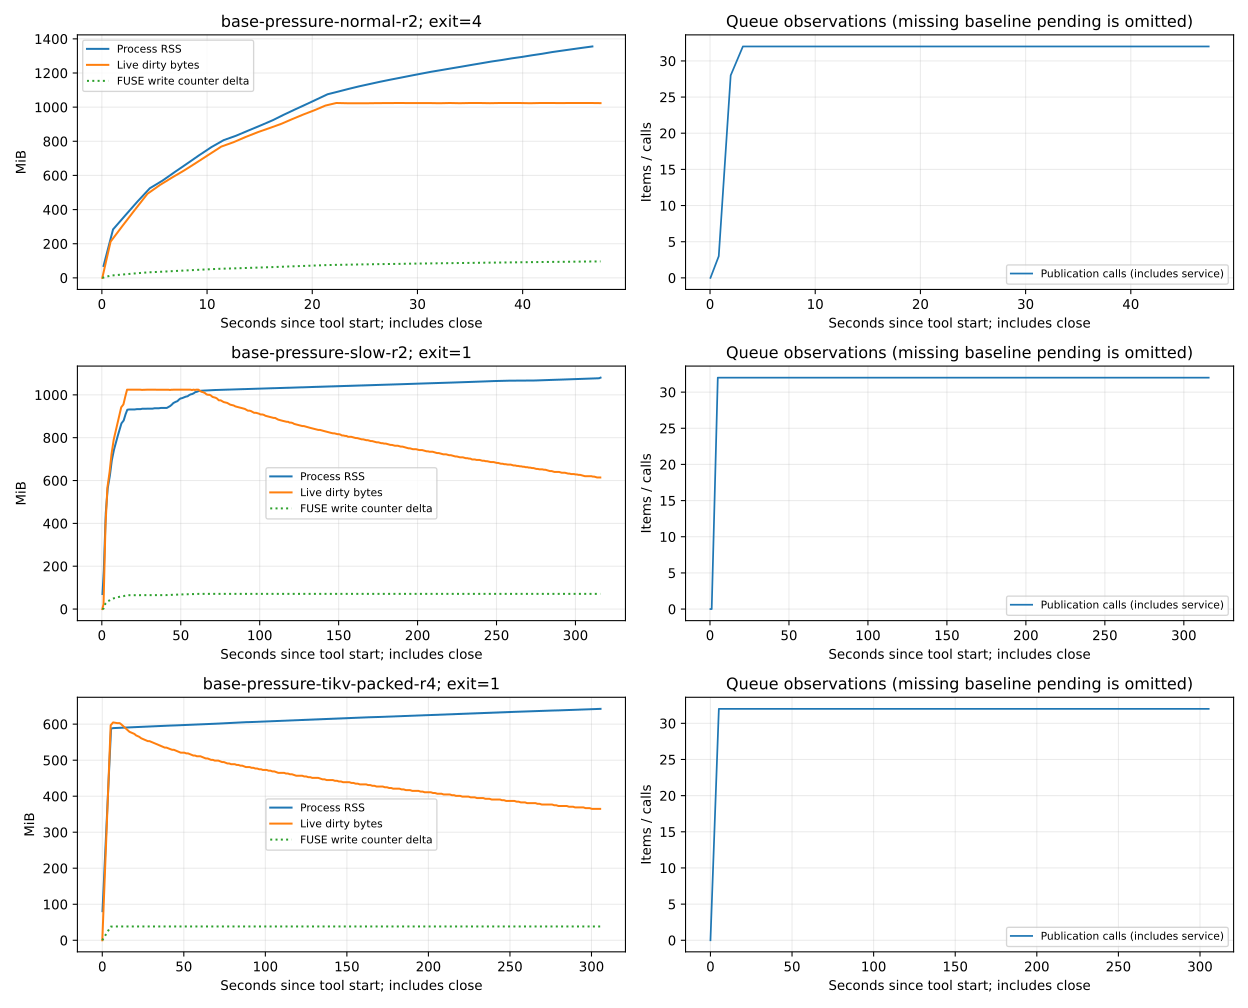

The table this chart was drawn from, first rows:
cell, elapsed_s, brewfs_buffer_dirty_bytes, brewfs_buffer_read_bytes, brewfs_cache_hit_ratio, brewfs_cache_hits_total, brewfs_cache_misses_total, brewfs_cache_requests_total, brewfs_fuse_attr_valid_ns, brewfs_fuse_create_ops_total, brewfs_fuse_entry_valid_ns, brewfs_fuse_flush_avg_lat_us, brewfs_fuse_flush_lat_us_total, brewfs_fuse_flush_ops_total, brewfs_fuse_getattr_lat_us_total, brewfs_fuse_getattr_ops_total, brewfs_fuse_lookup_lat_us_total, brewfs_fuse_lookup_ops_total, brewfs_fuse_open_ops_total, brewfs_fuse_read_avg_lat_us, brewfs_fuse_read_bytes_total, brewfs_fuse_read_lat_us_total, brewfs_fuse_read_ops_total, brewfs_fuse_readdir_ops_total
base-pressure-normal-r2, 0.04135, 0.0, 0.0, 0.0, 0.0, 1.0, 1.0, 951106002, 0.0, 0.0, 0.0, 0.0, 0.0, 2165, 9.0, 944.0, 10.0, 0.0, 955.5, 28.0, 1911, 2.0, 0.0
base-pressure-normal-r2, 0.8295, 222560256, 0.0, 0.0, 0.0, 1.0, 1.0, 714278002, 0.0, 704733310, 0.0, 0.0, 0.0, 4042, 19.0, 2711, 35.0, 0.0, 955.5, 28.0, 1911, 2.0, 0.0
base-pressure-normal-r2, 1.964, 319684608, 0.0, 0.0, 0.0, 1.0, 1.0, 981270104, 0.0, 704733310, 0.0, 0.0, 0.0, 25083, 22.0, 2711, 35.0, 0.0, 955.5, 28.0, 1911, 2.0, 0.0
base-pressure-normal-r2, 3.125, 417005568, 0.0, 0.0, 0.0, 1.0, 1.0, 966753945, 0.0, 704733310, 0.0, 0.0, 0.0, 61236, 25.0, 2711, 35.0, 0.0, 955.5, 28.0, 1911, 2.0, 0.0
base-pressure-normal-r2, 4.332, 516358144, 0.0, 0.0, 0.0, 1.0, 1.0, 969938090, 0.0, 704733310, 0.0, 0.0, 0.0, 94060, 28.0, 2711, 35.0, 0.0, 955.5, 28.0, 1911, 2.0, 0.0
base-pressure-normal-r2, 5.513, 570097664, 0.0, 0.0, 0.0, 1.0, 1.0, 978247075, 0.0, 704733310, 0.0, 0.0, 0.0, 118580, 31.0, 2711, 35.0, 0.0, 955.5, 28.0, 1911, 2.0, 0.0
base-pressure-normal-r2, 6.671, 616169472, 0.0, 0.0, 0.0, 1.0, 1.0, 993203691, 0.0, 704733310, 0.0, 0.0, 0.0, 128224, 34.0, 2711, 35.0, 0.0, 955.5, 28.0, 1911, 2.0, 0.0
base-pressure-normal-r2, 7.835, 660275200, 0.0, 0.0, 0.0, 1.0, 1.0, 996593454, 0.0, 704733310, 0.0, 0.0, 0.0, 133910, 37.0, 2711, 35.0, 0.0, 955.5, 28.0, 1911, 2.0, 0.0
base-pressure-normal-r2, 9, 708050944, 0.0, 0.0, 0.0, 1.0, 1.0, 992273790, 0.0, 704733310, 0.0, 0.0, 0.0, 144236, 40.0, 2711, 35.0, 0.0, 955.5, 28.0, 1911, 2.0, 0.0
base-pressure-normal-r2, 10.2, 758120448, 0.0, 0.0, 0.0, 1.0, 1.0, 999349948, 0.0, 704733310, 0.0, 0.0, 0.0, 147055, 43.0, 2711, 35.0, 0.0, 955.5, 28.0, 1911, 2.0, 0.0
base-pressure-normal-r2, 11.35, 806223872, 0.0, 0.0, 0.0, 1.0, 1.0, 984326944, 0.0, 704733310, 0.0, 0.0, 0.0, 165639, 46.0, 2711, 35.0, 0.0, 955.5, 28.0, 1911, 2.0, 0.0
base-pressure-normal-r2, 12.52, 833355776, 0.0, 0.0, 0.0, 1.0, 1.0, 990099321, 0.0, 704733310, 0.0, 0.0, 0.0, 178544, 49.0, 2711, 35.0, 0.0, 955.5, 28.0, 1911, 2.0, 0.0
base-pressure-normal-r2, 13.68, 865599488, 0.0, 0.0, 0.0, 1.0, 1.0, 990322378, 0.0, 704733310, 0.0, 0.0, 0.0, 191207, 52.0, 2711, 35.0, 0.0, 955.5, 28.0, 1911, 2.0, 0.0
base-pressure-normal-r2, 14.88, 896073728, 0.0, 0.0, 0.0, 1.0, 1.0, 995018647, 0.0, 704733310, 0.0, 0.0, 0.0, 198554, 55.0, 2711, 35.0, 0.0, 955.5, 28.0, 1911, 2.0, 0.0
base-pressure-normal-r2, 16.02, 921763840, 0.0, 0.0, 0.0, 1.0, 1.0, 999004554, 0.0, 704733310, 0.0, 0.0, 0.0, 202038, 58.0, 2711, 35.0, 0.0, 955.5, 28.0, 1911, 2.0, 0.0
base-pressure-normal-r2, 17.07, 946405376, 0.0, 0.0, 0.0, 1.0, 1.0, 996558795, 0.0, 704733310, 0.0, 0.0, 0.0, 208625, 61.0, 2711, 35.0, 0.0, 955.5, 28.0, 1911, 2.0, 0.0
base-pressure-normal-r2, 18.09, 974848000, 0.0, 0.0, 0.0, 1.0, 1.0, 995268028, 0.0, 704733310, 0.0, 0.0, 0.0, 216342, 64.0, 2711, 35.0, 0.0, 955.5, 28.0, 1911, 2.0, 0.0
base-pressure-normal-r2, 19.14, 1002897408, 0.0, 0.0, 0.0, 1.0, 1.0, 997342416, 0.0, 704733310, 0.0, 0.0, 0.0, 221370, 67.0, 2711, 35.0, 0.0, 955.5, 28.0, 1911, 2.0, 0.0
base-pressure-normal-r2, 20.18, 1028784128, 0.0, 0.0, 0.0, 1.0, 1.0, 993659959, 0.0, 704733310, 0.0, 0.0, 0.0, 230089, 70.0, 2711, 35.0, 0.0, 955.5, 28.0, 1911, 2.0, 0.0
base-pressure-normal-r2, 21.25, 1058144256, 0.0, 0.0, 0.0, 1.0, 1.0, 993789829, 0.0, 704733310, 0.0, 0.0, 0.0, 238871, 73.0, 2711, 35.0, 0.0, 955.5, 28.0, 1911, 2.0, 0.0
base-pressure-normal-r2, 22.29, 1074003968, 0.0, 0.0, 0.0, 1.0, 1.0, 997829663, 0.0, 704733310, 0.0, 0.0, 0.0, 243633, 76.0, 2711, 35.0, 0.0, 955.5, 28.0, 1911, 2.0, 0.0
base-pressure-normal-r2, 23.31, 1072496640, 0.0, 0.0, 0.0, 1.0, 1.0, 998312860, 0.0, 704733310, 0.0, 0.0, 0.0, 247511, 79.0, 2711, 35.0, 0.0, 955.5, 28.0, 1911, 2.0, 0.0
base-pressure-normal-r2, 24.27, 1072234496, 0.0, 0.0, 0.0, 1.0, 1.0, 998312860, 0.0, 704733310, 0.0, 0.0, 0.0, 249953, 81.0, 2711, 35.0, 0.0, 955.5, 28.0, 1911, 2.0, 0.0
base-pressure-normal-r2, 25.28, 1072431104, 0.0, 0.0, 0.0, 1.0, 1.0, 998384553, 0.0, 704733310, 0.0, 0.0, 0.0, 253790, 84.0, 2711, 35.0, 0.0, 955.5, 28.0, 1911, 2.0, 0.0
base-pressure-normal-r2, 26.24, 1073283072, 0.0, 0.0, 0.0, 1.0, 1.0, 998384553, 0.0, 704733310, 0.0, 0.0, 0.0, 256416, 86.0, 2711, 35.0, 0.0, 955.5, 28.0, 1911, 2.0, 0.0
base-pressure-normal-r2, 27.23, 1073479680, 0.0, 0.0, 0.0, 1.0, 1.0, 998345809, 0.0, 704733310, 0.0, 0.0, 0.0, 260331, 89.0, 2711, 35.0, 0.0, 955.5, 28.0, 1911, 2.0, 0.0
base-pressure-normal-r2, 28.19, 1074003968, 0.0, 0.0, 0.0, 1.0, 1.0, 998345809, 0.0, 704733310, 0.0, 0.0, 0.0, 262602, 91.0, 2711, 35.0, 0.0, 955.5, 28.0, 1911, 2.0, 0.0
base-pressure-normal-r2, 29.17, 1073610752, 0.0, 0.0, 0.0, 1.0, 1.0, 998253346, 0.0, 704733310, 0.0, 0.0, 0.0, 266664, 94.0, 2711, 35.0, 0.0, 955.5, 28.0, 1911, 2.0, 0.0
base-pressure-normal-r2, 30.15, 1073414144, 0.0, 0.0, 0.0, 1.0, 1.0, 998253346, 0.0, 704733310, 0.0, 0.0, 0.0, 268888, 96.0, 2711, 35.0, 0.0, 955.5, 28.0, 1911, 2.0, 0.0
base-pressure-normal-r2, 31.13, 1073610752, 0.0, 0.0, 0.0, 1.0, 1.0, 998127676, 0.0, 704733310, 0.0, 0.0, 0.0, 273041, 99.0, 2711, 35.0, 0.0, 955.5, 28.0, 1911, 2.0, 0.0
base-pressure-normal-r2, 32.09, 1072562176, 0.0, 0.0, 0.0, 1.0, 1.0, 998127676, 0.0, 704733310, 0.0, 0.0, 0.0, 275400, 101.0, 2711, 35.0, 0.0, 955.5, 28.0, 1911, 2.0, 0.0
base-pressure-normal-r2, 33.07, 1074003968, 0.0, 0.0, 0.0, 1.0, 1.0, 999208641, 0.0, 704733310, 0.0, 0.0, 0.0, 278409, 104.0, 2711, 35.0, 0.0, 955.5, 28.0, 1911, 2.0, 0.0
base-pressure-normal-r2, 34.02, 1072693248, 0.0, 0.0, 0.0, 1.0, 1.0, 999208641, 0.0, 704733310, 0.0, 0.0, 0.0, 280434, 106.0, 2711, 35.0, 0.0, 955.5, 28.0, 1911, 2.0, 0.0
base-pressure-normal-r2, 34.99, 1074003968, 0.0, 0.0, 0.0, 1.0, 1.0, 999056151, 0.0, 704733310, 0.0, 0.0, 0.0, 283448, 109.0, 2711, 35.0, 0.0, 955.5, 28.0, 1911, 2.0, 0.0
base-pressure-normal-r2, 35.93, 1074003968, 0.0, 0.0, 0.0, 1.0, 1.0, 999056151, 0.0, 704733310, 0.0, 0.0, 0.0, 285529, 111.0, 2711, 35.0, 0.0, 955.5, 28.0, 1911, 2.0, 0.0
base-pressure-normal-r2, 36.89, 1072889856, 0.0, 0.0, 0.0, 1.0, 1.0, 999068188, 0.0, 704733310, 0.0, 0.0, 0.0, 288735, 114.0, 2711, 35.0, 0.0, 955.5, 28.0, 1911, 2.0, 0.0
base-pressure-normal-r2, 37.84, 1074003968, 0.0, 0.0, 0.0, 1.0, 1.0, 999068188, 0.0, 704733310, 0.0, 0.0, 0.0, 291040, 116.0, 2711, 35.0, 0.0, 955.5, 28.0, 1911, 2.0, 0.0
base-pressure-normal-r2, 38.8, 1074003968, 0.0, 0.0, 0.0, 1.0, 1.0, 998375350, 0.0, 704733310, 0.0, 0.0, 0.0, 295455, 119.0, 2711, 35.0, 0.0, 955.5, 28.0, 1911, 2.0, 0.0
base-pressure-normal-r2, 39.74, 1073872896, 0.0, 0.0, 0.0, 1.0, 1.0, 998375350, 0.0, 704733310, 0.0, 0.0, 0.0, 297712, 121.0, 2711, 35.0, 0.0, 955.5, 28.0, 1911, 2.0, 0.0
base-pressure-normal-r2, 40.72, 1072627712, 0.0, 0.0, 0.0, 1.0, 1.0, 998520562, 0.0, 704733310, 0.0, 0.0, 0.0, 301326, 124.0, 2711, 35.0, 0.0, 955.5, 28.0, 1911, 2.0, 0.0
base-pressure-normal-r2, 41.67, 1074003968, 0.0, 0.0, 0.0, 1.0, 1.0, 998520562, 0.0, 704733310, 0.0, 0.0, 0.0, 303487, 126.0, 2711, 35.0, 0.0, 955.5, 28.0, 1911, 2.0, 0.0
base-pressure-normal-r2, 42.63, 1074003968, 0.0, 0.0, 0.0, 1.0, 1.0, 997834748, 0.0, 704733310, 0.0, 0.0, 0.0, 307858, 129.0, 2711, 35.0, 0.0, 955.5, 28.0, 1911, 2.0, 0.0
base-pressure-normal-r2, 43.59, 1073545216, 0.0, 0.0, 0.0, 1.0, 1.0, 997834748, 0.0, 704733310, 0.0, 0.0, 0.0, 309979, 131.0, 2711, 35.0, 0.0, 955.5, 28.0, 1911, 2.0, 0.0
base-pressure-normal-r2, 44.55, 1074003968, 0.0, 0.0, 0.0, 1.0, 1.0, 997493284, 0.0, 704733310, 0.0, 0.0, 0.0, 314684, 134.0, 2711, 35.0, 0.0, 955.5, 28.0, 1911, 2.0, 0.0
base-pressure-normal-r2, 45.49, 1074003968, 0.0, 0.0, 0.0, 1.0, 1.0, 997493284, 0.0, 704733310, 0.0, 0.0, 0.0, 316772, 136.0, 2711, 35.0, 0.0, 955.5, 28.0, 1911, 2.0, 0.0
base-pressure-normal-r2, 46.46, 1074003968, 0.0, 0.0, 0.0, 1.0, 1.0, 997207771, 0.0, 704733310, 0.0, 0.0, 0.0, 321784, 139.0, 2711, 35.0, 0.0, 955.5, 28.0, 1911, 2.0, 0.0
base-pressure-normal-r2, 47.4, 1073217536, 0.0, 0.0, 0.0, 1.0, 1.0, 997207771, 0.0, 704733310, 0.0, 0.0, 0.0, 323941, 141.0, 2711, 35.0, 0.0, 955.5, 28.0, 1911, 2.0, 0.0
base-pressure-slow-r2, 0.3052, 0.0, 0.0, 0.0, 0.0, 1.0, 1.0, 428557283, 0.0, 0.0, 0.0, 0.0, 0.0, 249824, 9.0, 980.0, 10.0, 0.0, 994.0, 28.0, 1988, 2.0, 0.0
base-pressure-slow-r2, 1.086, 23789568, 0.0, 0.0, 0.0, 1.0, 1.0, 691235341, 0.0, 681404407, 0.0, 0.0, 0.0, 252455, 21.0, 224918, 36.0, 0.0, 994.0, 28.0, 1988, 2.0, 0.0
base-pressure-slow-r2, 2.317, 409075712, 0.0, 0.0, 0.0, 1.0, 1.0, 753670086, 0.0, 681404407, 0.0, 0.0, 0.0, 500724, 24.0, 224918, 36.0, 0.0, 994.0, 28.0, 1988, 2.0, 0.0
base-pressure-slow-r2, 3.537, 594739200, 0.0, 0.0, 0.0, 1.0, 1.0, 764576583, 0.0, 681404407, 0.0, 0.0, 0.0, 738360, 27.0, 224918, 36.0, 0.0, 994.0, 28.0, 1988, 2.0, 0.0
base-pressure-slow-r2, 4.945, 672071680, 0.0, 0.0, 0.0, 1.0, 1.0, 628903647, 0.0, 681404407, 0.0, 0.0, 0.0, 1112124, 30.0, 224918, 36.0, 0.0, 994.0, 28.0, 1988, 2.0, 0.0
base-pressure-slow-r2, 6.159, 759496704, 0.0, 0.0, 0.0, 1.0, 1.0, 757136611, 0.0, 681404407, 0.0, 0.0, 0.0, 1357751, 33.0, 224918, 36.0, 0.0, 994.0, 28.0, 1988, 2.0, 0.0
base-pressure-slow-r2, 7.54, 829685760, 0.0, 0.0, 0.0, 1.0, 1.0, 612551839, 0.0, 681404407, 0.0, 0.0, 0.0, 1746998, 36.0, 224918, 36.0, 0.0, 994.0, 28.0, 1988, 2.0, 0.0
base-pressure-slow-r2, 8.772, 870187008, 0.0, 0.0, 0.0, 1.0, 1.0, 714243269, 0.0, 681404407, 0.0, 0.0, 0.0, 2035386, 39.0, 224918, 36.0, 0.0, 994.0, 28.0, 1988, 2.0, 0.0
base-pressure-slow-r2, 9.958, 910819328, 0.0, 0.0, 0.0, 1.0, 1.0, 800512561, 0.0, 681404407, 0.0, 0.0, 0.0, 2237293, 42.0, 224918, 36.0, 0.0, 994.0, 28.0, 1988, 2.0, 0.0
base-pressure-slow-r2, 11.06, 946405376, 0.0, 0.0, 0.0, 1.0, 1.0, 874379371, 0.0, 681404407, 0.0, 0.0, 0.0, 2365056, 45.0, 224918, 36.0, 0.0, 994.0, 28.0, 1988, 2.0, 0.0
base-pressure-slow-r2, 12.28, 987627520, 0.0, 0.0, 0.0, 1.0, 1.0, 784903144, 0.0, 681404407, 0.0, 0.0, 0.0, 2582531, 48.0, 224918, 36.0, 0.0, 994.0, 28.0, 1988, 2.0, 0.0
base-pressure-slow-r2, 13.68, 1001717760, 0.0, 0.0, 0.0, 1.0, 1.0, 862220995, 0.0, 681404407, 0.0, 0.0, 0.0, 2723519, 51.0, 224918, 36.0, 0.0, 994.0, 28.0, 1988, 2.0, 0.0
base-pressure-slow-r2, 14.89, 1041367040, 0.0, 0.0, 0.0, 1.0, 1.0, 761270613, 0.0, 681404407, 0.0, 0.0, 0.0, 2965278, 54.0, 224918, 36.0, 0.0, 994.0, 28.0, 1988, 2.0, 0.0
... 549 more rows
